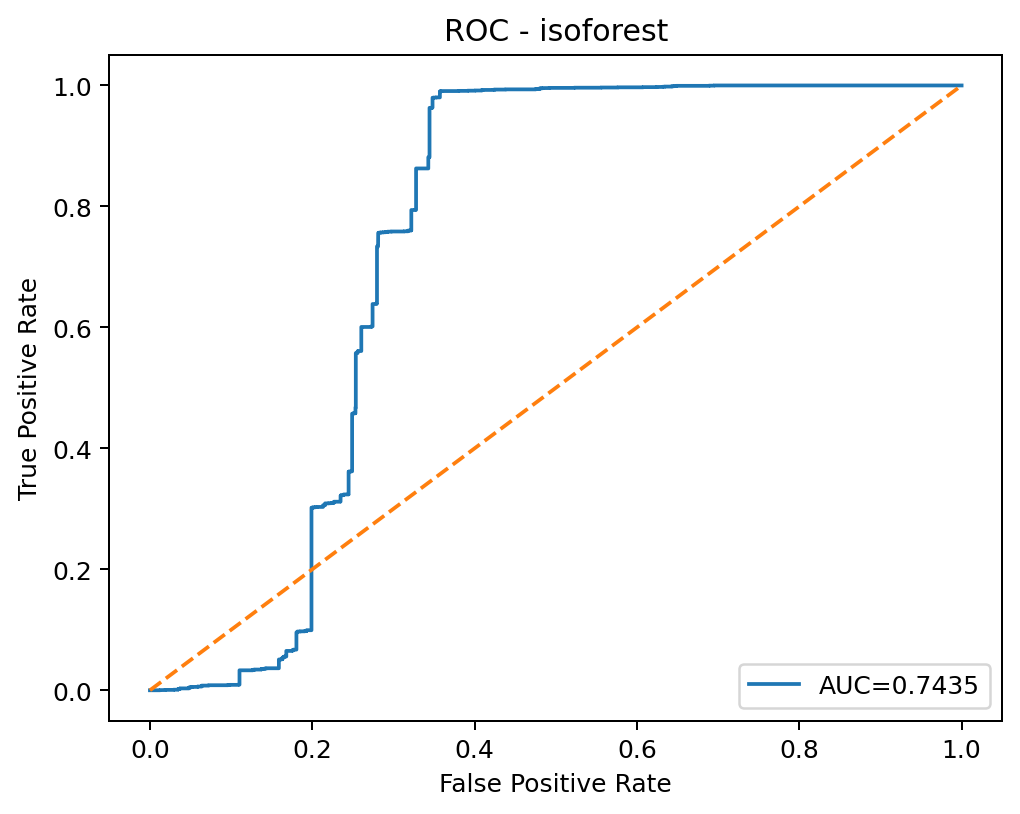

Values plotted in this chart, from the file beside it:
threshold, fpr, tpr
inf, 0.0, 0.0
0.2176, 0.0007072, 0.0
0.2045, 0.0007715, 0.0
0.1993, 0.001029, 0.0
0.1992, 0.001061, 0.0
0.199, 0.001318, 0.0
0.1984, 0.001607, 0.0
0.1982, 0.001639, 0.0
0.1981, 0.002025, 0.0
0.1978, 0.002057, 0.0
0.1972, 0.002122, 0.0
0.1972, 0.002154, 0.0
0.1972, 0.002218, 0.0
0.1965, 0.002314, 0.0
0.1963, 0.002379, 0.0
0.1961, 0.002475, 0.0
0.1959, 0.002539, 0.0
0.1956, 0.002604, 0.0
0.1954, 0.002732, 0.0
0.1951, 0.002797, 0.0
0.1856, 0.002925, 0.0
0.1854, 0.003054, 0.0
0.1851, 0.003536, 0.0
0.1843, 0.003761, 0.0
0.184, 0.004147, 0.0
0.1785, 0.004372, 0.0
0.1781, 0.004436, 0.0
0.1679, 0.007779, 0.0
0.1679, 0.007907, 0.0
0.1671, 0.008357, 0.0
0.167, 0.008454, 0.0
0.163, 0.01151, 0.0
0.163, 0.01157, 0.0
0.1621, 0.01257, 0.0
0.1621, 0.01257, 0.0003084
0.1618, 0.01276, 0.0003084
0.1618, 0.01283, 0.0003084
0.1613, 0.0136, 0.0003084
0.1613, 0.01366, 0.0003084
0.1609, 0.01395, 0.0003084
0.1609, 0.01401, 0.0003084
0.1588, 0.01697, 0.0003084
0.1588, 0.01704, 0.0003084
0.1574, 0.0189, 0.0003084
0.1573, 0.0189, 0.0006167
0.1558, 0.02025, 0.0006167
0.1557, 0.02102, 0.0006167
0.1556, 0.02109, 0.0006167
0.1553, 0.02141, 0.0006167
0.1553, 0.02176, 0.0006167
0.1551, 0.02195, 0.0006167
0.1551, 0.02212, 0.0006167
0.155, 0.02228, 0.0006167
0.155, 0.02257, 0.0006167
0.155, 0.02263, 0.0006167
0.1549, 0.02298, 0.0006167
0.1548, 0.02308, 0.0006167
0.1548, 0.02385, 0.0006167
0.153, 0.0251, 0.0006167
0.1529, 0.02523, 0.0006167
... 3,074 more rows
